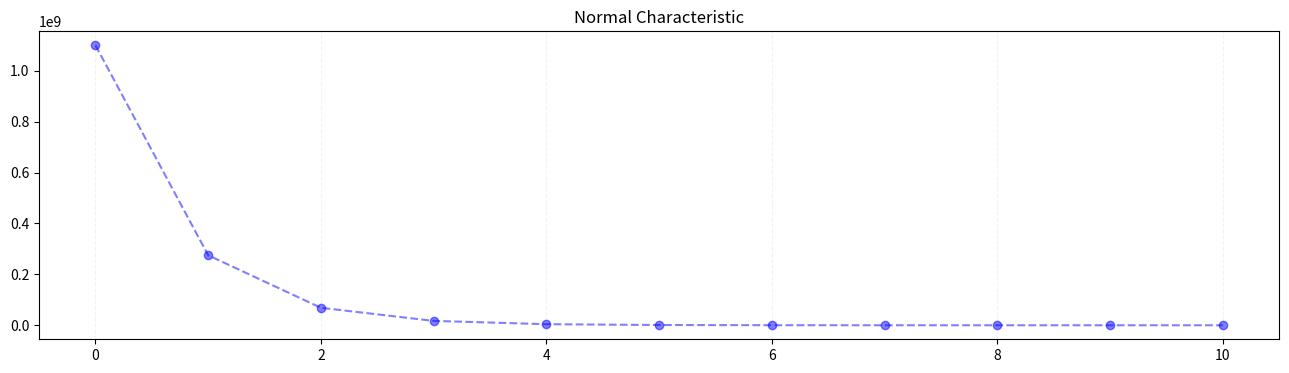

This chart was generated by the following Python code:
import numpy as np
import matplotlib.pyplot as plt
import copy
class MeanTrans():
    
    def __init__(self):

        self.color_dict = {0:"magenta",1:"dimgray",2:"cyan"}
        self.type_dict = {0:"st_weighted"}

    def cycle(self,T):
        
        w,sigma,v_h = np.linalg.svd(T)
        sigma = np.diag(sigma)
        v = v_h.H
        
        sigma_sq = np.sqrt(sigma)
        sigma_hat = v@sigma_sq@v_h
        sigma_pinv = np.linalg.pinv(sigma)

        if self.isometry:
            u = w@sigma@sigma_pinv@v_h
        else:
            u = w@v_h
        
        T_abs = v@sigma@v_h
        T_duggal = T_abs@u
        T_st = (self.s*T+self.t*T_duggal)

        return T_st
             
    def transform(self, T, n=1, s=1/2, t=1/2, isometry=True): # n : iteration count
        
        self.s = s
        self.t = t
        self.T = T
        self.n = n
        self.isometry = isometry
        
        before = copy.deepcopy(self.T)
        
        self.st = [T]
            
        for i in range(self.n):
                
            after = self.cycle(before)
            self.st.append(after)
            before = after
            
    def normal_calculator(self):
        self.norm_info = [] #list of Frobenius norm of each transformation output matrix
        self.normal_info = [] #list of Frobenius norm of each transformation output matrix
        
        for j in self.st:
            norm = np.linalg.norm(j)
            # distance_matrix = np.abs(j@j.H-j.H@j)
            distance_matrix = j @ j.H - j.H @ j
            distance = np.linalg.norm(distance_matrix)
            self.normal_info.append(distance)
            self.norm_info.append(norm)
    
    
    def normal_plot(self): # plot that dipicts Frobenius norm of T(T^*)-(T^*)T

        self.total_fig, self.total_ax=plt.subplots(1,1)
        
        self.total_ax.plot(range(self.n+1),self.normal_info,color="b",alpha=0.5,marker="o",linestyle="dashed")
        self.total_ax.set_title("Normal Characteristic")
        self.total_fig.set_size_inches((16,4))
        self.total_ax.grid(axis='x', color='0.95',linestyle="--")
        
    def process(self, k, dicimals=4):
        if k == 0 or k > self.n:
            raise Exception("k must be more than 0 and less than n.")
        print("===============<START>===============\n")
        
        M=self.st[k-1]
        print(f"T_hat({k-1})\n", np.round(M, dicimals), "\n")
        
        w,sigma,v_h=np.linalg.svd(M)   
        sigma=np.diag(sigma) 
        v=v_h.H
        
        print("W\n", np.round(w, dicimals), "\n")
        print("Sigma\n", np.round(sigma, dicimals), "\n")
        print("V_h\n", np.round(v_h, dicimals), "\n")
        print("W\Sigma V^*\n", np.round(w @ sigma @ v_h, dicimals), "\n")
        print("WV^*\n", np.round(w @ v_h, dicimals), "\n")
        print("V\n",v,"\n")
        
        sigma_sq=np.sqrt(sigma)
        sigma_hat=v@sigma_sq@v_h
        sigma_pinv=np.linalg.pinv(sigma)
        print("Sigma_pinv\n", np.round(sigma_pinv, dicimals), "\n")

        if self.isometry:
            u=w@sigma@sigma_pinv@v_h
            print("U=W\Sigma\Sigma_pinv V^*\n", np.round(u, dicimals), "\n")
        else:    
            u=w@v_h
            print("U=WV^*\n", np.round(u, dicimals), "\n")
        
        
        T_abs=v@sigma@v_h
        
        print("|T|\n", np.round(T_abs, dicimals), "\n")
        
        print("U|T|\n", np.round(u @ T_abs, dicimals), "\n")

     
        T_duggal=T_abs@u
        print("T_duggal\n", np.round(T_duggal, dicimals), "\n")
        
        T_st=(self.s*M+self.t*T_abs@u)
            
        print("|T|U", np.round(T_abs @ u, dicimals), "\n")
        print(f"T_hat({k})\n", np.round(T_st, dicimals), "------->(a)\n")
        
        
        print("===============<END>===============\n")
        print("result from our Method  \n", np.round(self.st[k], dicimals), "------->(b)")
        print("If a!=b, Error.. ; If that happens, please email us")
        print("e-mail : alsdn0110@snu.ac.kr")
        
    def __getitem__(self,key):
        return self.st[key]

#test code
if __name__ == "__main__":
    T = np.matrix([0, 27890, 0, 0]).reshape(2, 2)
    Transformer = MeanTrans()
    Transformer.transform(T, 10)

    print(Transformer[10])
    Transformer.process(1)
    Transformer.normal_calculator()
    Transformer.normal_plot()
